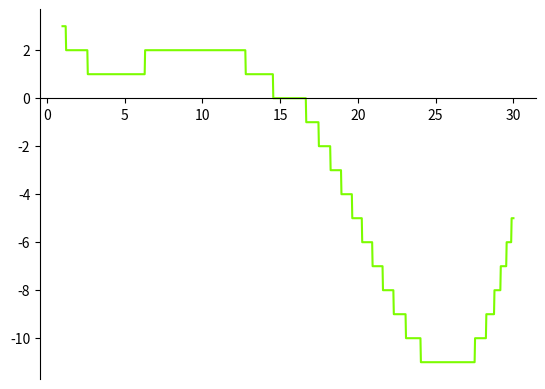

Here is the Python script that generated this plot:
import numpy as np
from math import sin, exp
import scipy.optimize
import matplotlib.pyplot as plt
import matplotlib as mpl

def f(x: float):
    return sin(x / 5) * exp(x / 10) + 5 * exp(-x / 2)

def h(x: float):
    return int(f(x))

def test_and_plot(function, accuracy = 50):
    ax_x = np.linspace(1,30,accuracy)

    # the function, which is y = x^2 here
    ax_y = np.array([function(val) for val in ax_x])

    # setting the axes at the centre
    fig = plt.figure()
    ax = fig.add_subplot(1, 1, 1)
    ax.spines['left'].set_position(('axes', 0))
    ax.spines['bottom'].set_position('zero')
    ax.spines['right'].set_color('none')
    ax.spines['top'].set_color('none')
    ax.xaxis.set_ticks_position('bottom')
    ax.yaxis.set_ticks_position('left')

    # plot the function
    # Colors: https://python-graph-gallery.com/196-select-one-color-with-matplotlib/
    plt.plot(ax_x, ax_y, 'r', color='lawngreen')

    # show the plot
    plt.show()

#test_and_plot(f)
test_and_plot(h, 1000)

print("Task 1 output:\n{} {}".format(scipy.optimize.minimize(f, 2, method='bfgs').fun,
                                     scipy.optimize.minimize(f, 30, method='bfgs').fun))

bounds = [(1, 30)]
print("Task 2 output:\n{}".format(scipy.optimize.differential_evolution(f, bounds).fun))

print("Task 3 output:\n{} {}".format(scipy.optimize.minimize(h, 30, method='bfgs').fun,
                                     scipy.optimize.differential_evolution(h, bounds).fun))

# Such results of BFGS occure due to the fact it's a value of hoizontal part at this point